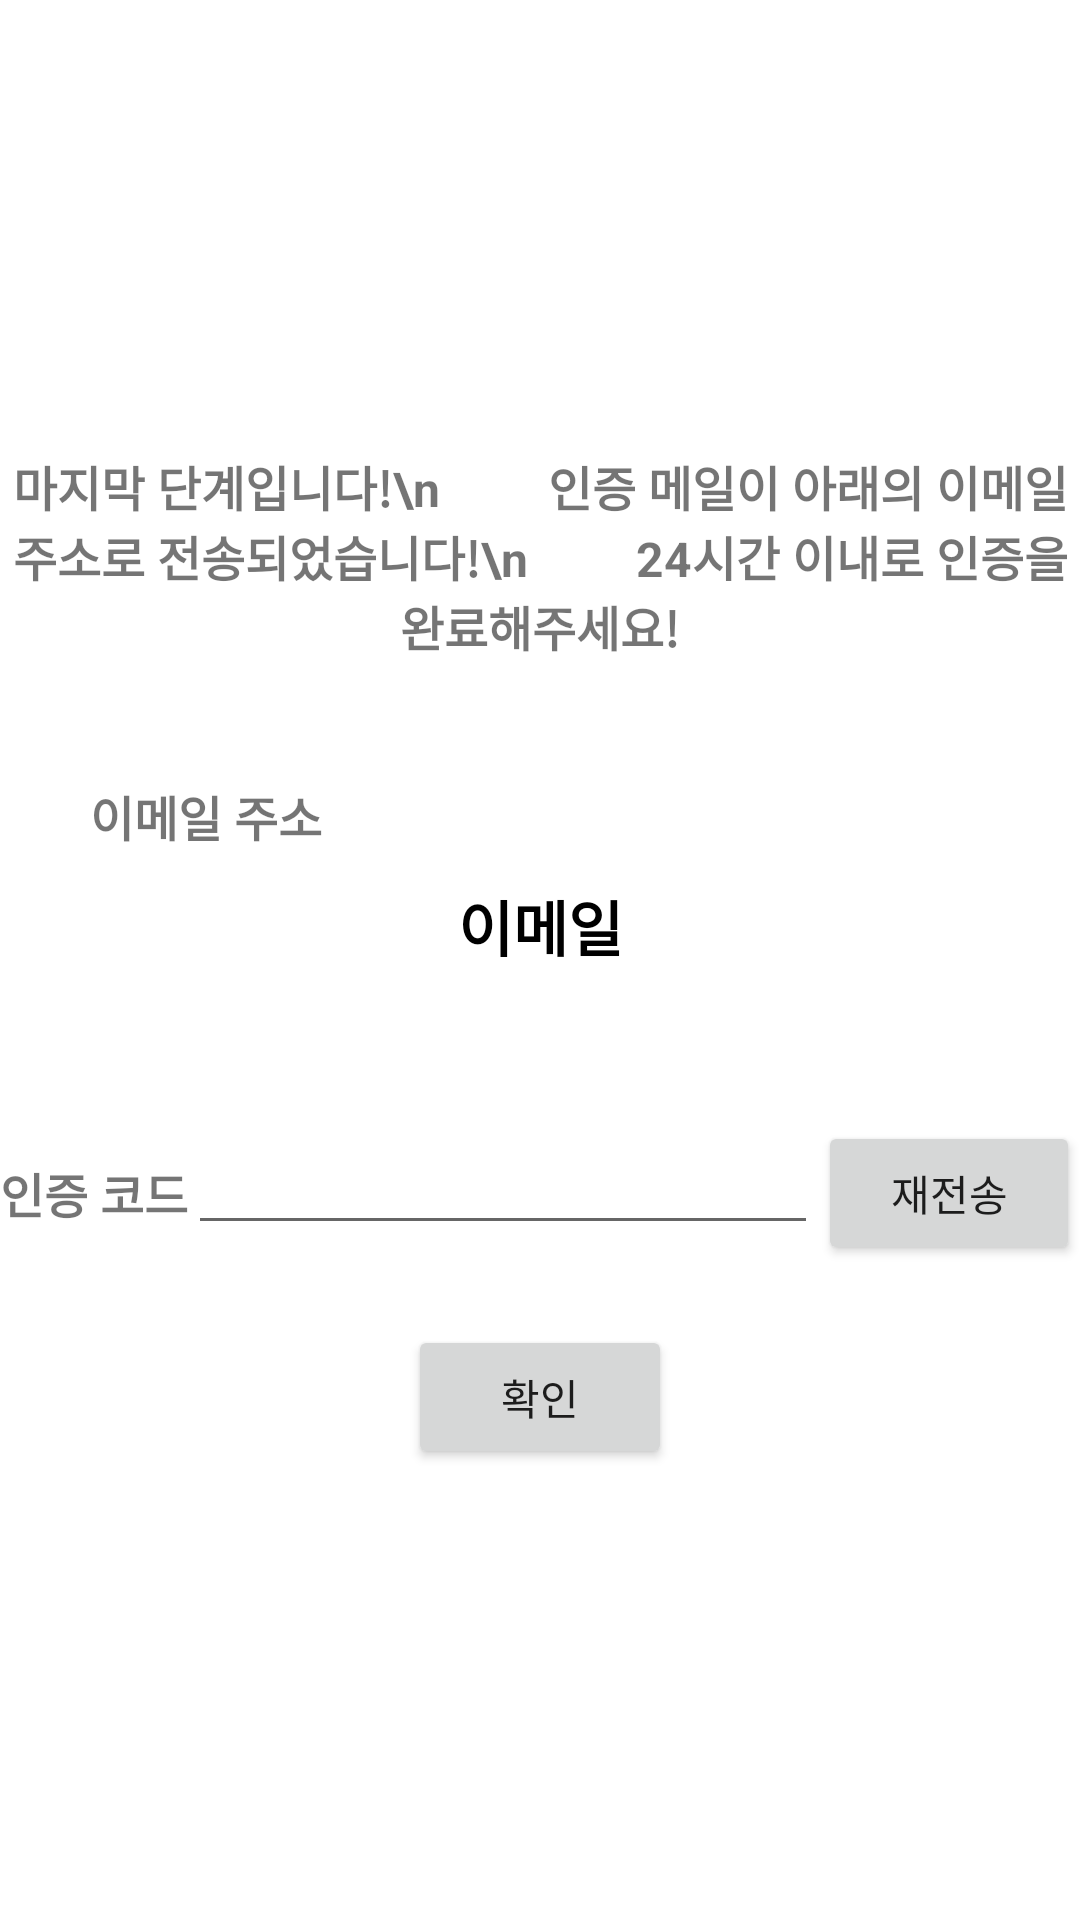

Produce the Android XML layout that renders to this screen, including the resource entries it uses.
<!-- AndroidManifest.xml: application theme Theme.Xtravel -->
<!-- res/layout/activity_ok.xml -->
<?xml version="1.0" encoding="utf-8"?>
<LinearLayout
    xmlns:android="http://schemas.android.com/apk/res/android"
    xmlns:app="http://schemas.android.com/apk/res-auto"
    xmlns:tools="http://schemas.android.com/tools"
    android:layout_width="match_parent"
    android:layout_height="match_parent"
    tools:context=".OkActivity"
    android:orientation="vertical"
    android:gravity="center">

    <TextView
        android:id="@+id/ok_text"
        android:layout_width="wrap_content"
        android:layout_height="wrap_content"
        android:gravity="center"
        android:text="마지막 단계입니다!\n
        인증 메일이 아래의 이메일 주소로 전송되었습니다!\n
        24시간 이내로 인증을 완료해주세요!"
        android:textSize="16dp"
        android:textStyle="bold" />

    <LinearLayout

        android:layout_width="wrap_content"
        android:layout_height="wrap_content"
        android:orientation="vertical"
        android:layout_gravity="center"
        android:layout_marginTop="40dp"
        >

        <TextView
            android:id="@+id/signUpUsername2_text"
            android:layout_width="wrap_content"
            android:layout_height="wrap_content"
            android:text="이메일 주소"
            android:textSize="16dp"
            android:textStyle="bold" />

        <TextView
            android:id="@+id/signUpUsername2"
            android:layout_width="300dp"
            android:layout_height="50dp"
            android:gravity="center"
            android:textStyle="bold"
            android:textColor="@color/black"
            android:textSize="20dp"
            android:text="이메일" />


    </LinearLayout>

    <LinearLayout

        android:layout_width="wrap_content"
        android:layout_height="wrap_content"
        android:orientation="horizontal"
        android:layout_gravity="center"
        android:layout_marginTop="40dp"
        >

        <TextView
            android:id="@+id/code_name_text"
            android:layout_width="wrap_content"
            android:layout_height="wrap_content"
            android:layout_gravity="center"
            android:text="인증 코드"
            android:textSize="16dp"
            android:textStyle="bold" />

        <EditText
            android:id="@+id/code_name"
            android:layout_width="wrap_content"
            android:layout_height="wrap_content"
            android:ems="10"
            android:inputType="text" />
        <Button
            android:id="@+id/Re_Ok_button"
            android:layout_width="wrap_content"
            android:layout_height="wrap_content"
            android:layout_gravity="center"
            android:text="재전송" />



    </LinearLayout>



    <Button
        android:id="@+id/Ok_button"
        android:layout_width="wrap_content"
        android:layout_height="wrap_content"
        android:layout_gravity="center"
        android:layout_marginTop="20dp"
        android:text="확인" />


</LinearLayout>
<!-- resources referenced by this layout -->
<resources>
  <style name="Theme.Xtravel" parent="Theme.MaterialComponents.DayNight.DarkActionBar">
          
          <item name="colorPrimary">@color/purple_500</item>
          <item name="colorPrimaryVariant">@color/purple_700</item>
          <item name="colorOnPrimary">@color/white</item>
          
          <item name="colorSecondary">@color/teal_200</item>
          <item name="colorSecondaryVariant">@color/teal_700</item>
          <item name="colorOnSecondary">@color/black</item>
          
          <item name="android:statusBarColor" tools:targetApi="l">?attr/colorPrimaryVariant</item>
          
      </style>
  <!-- not gathered from this repository: default colours our renderer supplied (Android Studio template values) -->
  <color name="purple_500">#FF6200EE</color>
  <color name="purple_700">#FF3700B3</color>
  <color name="teal_200">#FF03DAC5</color>
  <color name="teal_700">#FF018786</color>
  <color name="black">#FF000000</color>
  <color name="white">#FFFFFFFF</color>
</resources>
